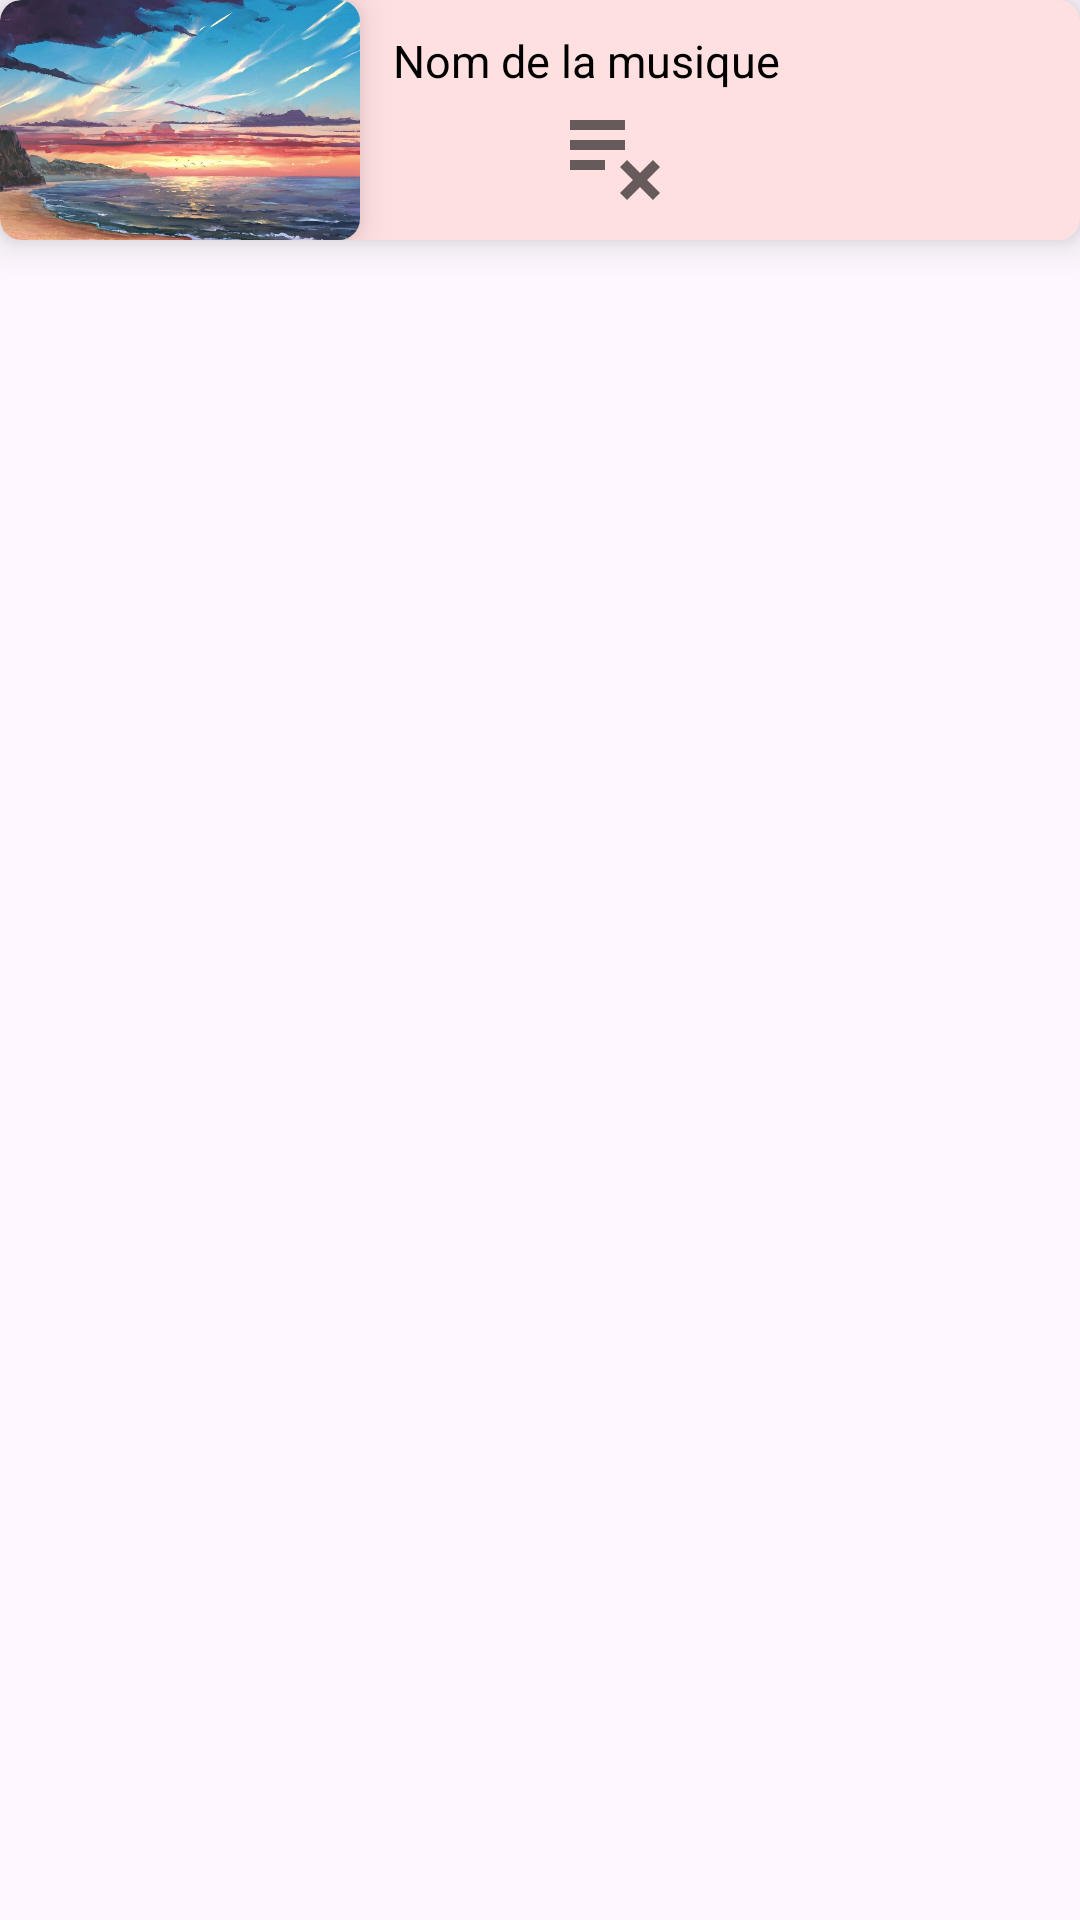

Write the Android layout XML for this screen, with the resource values it uses.
<!-- AndroidManifest.xml: application theme Theme.LofiMobile -->
<!-- res/layout/playlist_recycling.xml -->
<?xml version="1.0" encoding="utf-8"?>
<androidx.constraintlayout.widget.ConstraintLayout xmlns:android="http://schemas.android.com/apk/res/android"
    xmlns:app="http://schemas.android.com/apk/res-auto"
    android:layout_width="match_parent"
    android:layout_height="85dp">

    <androidx.cardview.widget.CardView
        android:id="@+id/playing_station_info"
        android:layout_width="match_parent"
        android:layout_height="80dp"
        android:backgroundTint="@color/beige"
        app:cardCornerRadius="7dp"
        app:cardElevation="8dp"
        app:layout_constraintEnd_toEndOf="parent"
        app:layout_constraintStart_toStartOf="parent"
        app:layout_constraintTop_toTopOf="parent">

        <androidx.cardview.widget.CardView
            android:layout_width="120dp"
            android:layout_height="match_parent"
            app:cardCornerRadius="7dp"
            app:cardElevation="8dp">

            <ImageView
                android:id="@+id/playing_img"
                android:layout_width="match_parent"
                android:layout_height="match_parent"
                android:scaleType="centerCrop"
                android:src="@drawable/default_song_img" />
        </androidx.cardview.widget.CardView>
    </androidx.cardview.widget.CardView>
    
    <View
        android:id="@+id/view_image"
        android:layout_width="1dp"
        android:layout_height="80dp"
        android:layout_marginLeft="120dp"
        app:layout_constraintStart_toStartOf="@+id/playing_station_info"
        app:layout_constraintTop_toTopOf="@+id/playing_station_info" />

    <TextView
        android:id="@+id/playing_song_title"
        style="@style/subtitle"
        android:layout_width="wrap_content"
        android:layout_height="wrap_content"
        android:elevation="9dp"
        android:text="@string/defaultSongName"
        android:textSize="15dp"
        app:layout_constraintBottom_toBottomOf="@+id/playing_station_info"
        app:layout_constraintStart_toEndOf="@+id/view_image"
        app:layout_constraintTop_toTopOf="@+id/playing_station_info"
        android:layout_marginLeft="10dp"
        android:layout_marginBottom="40dp"/>

    <ImageView
        android:id="@+id/playing_play_icon"
        android:layout_width="40dp"
        android:layout_height="40dp"
        android:layout_marginRight="80dp"
        android:elevation="9dp"
        android:src="@drawable/ic_play"
        app:layout_constraintBottom_toBottomOf="@+id/playing_station_info"
        app:layout_constraintStart_toStartOf="@+id/playing_song_title"
        app:tint="@color/black"
        android:layout_marginBottom="10dp"/>

    <ImageView
        android:id="@+id/playing_remove_icon"
        android:layout_width="40dp"
        android:layout_height="40dp"
        android:elevation="9dp"
        android:src="@drawable/ic_playlist_remove"
        android:layout_marginLeft="50dp"
        app:layout_constraintBottom_toBottomOf="@+id/playing_play_icon"
        app:layout_constraintEnd_toEndOf="@+id/playing_station_info"
        app:layout_constraintStart_toStartOf="@+id/playing_station_info"
        app:tint="@color/black" />

</androidx.constraintlayout.widget.ConstraintLayout>
<!-- resources referenced by this layout -->
<resources>
  <color name="beige">#FFE0E0</color>
  <color name="black">#000000</color>
  <!-- drawable default_song_img: jpg bitmap (drawable, 89821 bytes) -->
  <!-- drawable ic_playlist_remove (drawable-anydpi) -->
  <vector xmlns:android="http://schemas.android.com/apk/res/android"
      android:width="24dp"
      android:height="24dp"
      android:viewportWidth="24"
      android:viewportHeight="24"
      android:tint="#333333"
      android:alpha="0.6">
    <path
        android:fillColor="@android:color/white"
        android:pathData="M14,10H3v2h11V10zM14,6H3v2h11V6zM3,16h7v-2H3V16zM14.41,22L17,19.41L19.59,22L21,20.59L18.41,18L21,15.41L19.59,14L17,16.59L14.41,14L13,15.41L15.59,18L13,20.59L14.41,22z"/>
  </vector>
  <string name="defaultSongName">Nom de la musique</string>
  <style name="subtitle">
          <item name="fontFamily">@font/loveyalikeasister</item>
          <item name="android:textSize">19dp</item>
          <item name="android:textColor">@color/black</item>
      </style>
  <style name="Theme.LofiMobile" parent="Base.Theme.LofiMobile" />
  <style name="Base.Theme.LofiMobile" parent="Theme.Material3.DayNight.NoActionBar">
          
          
          <item name="color">@color/black</item>
      </style>
</resources>
